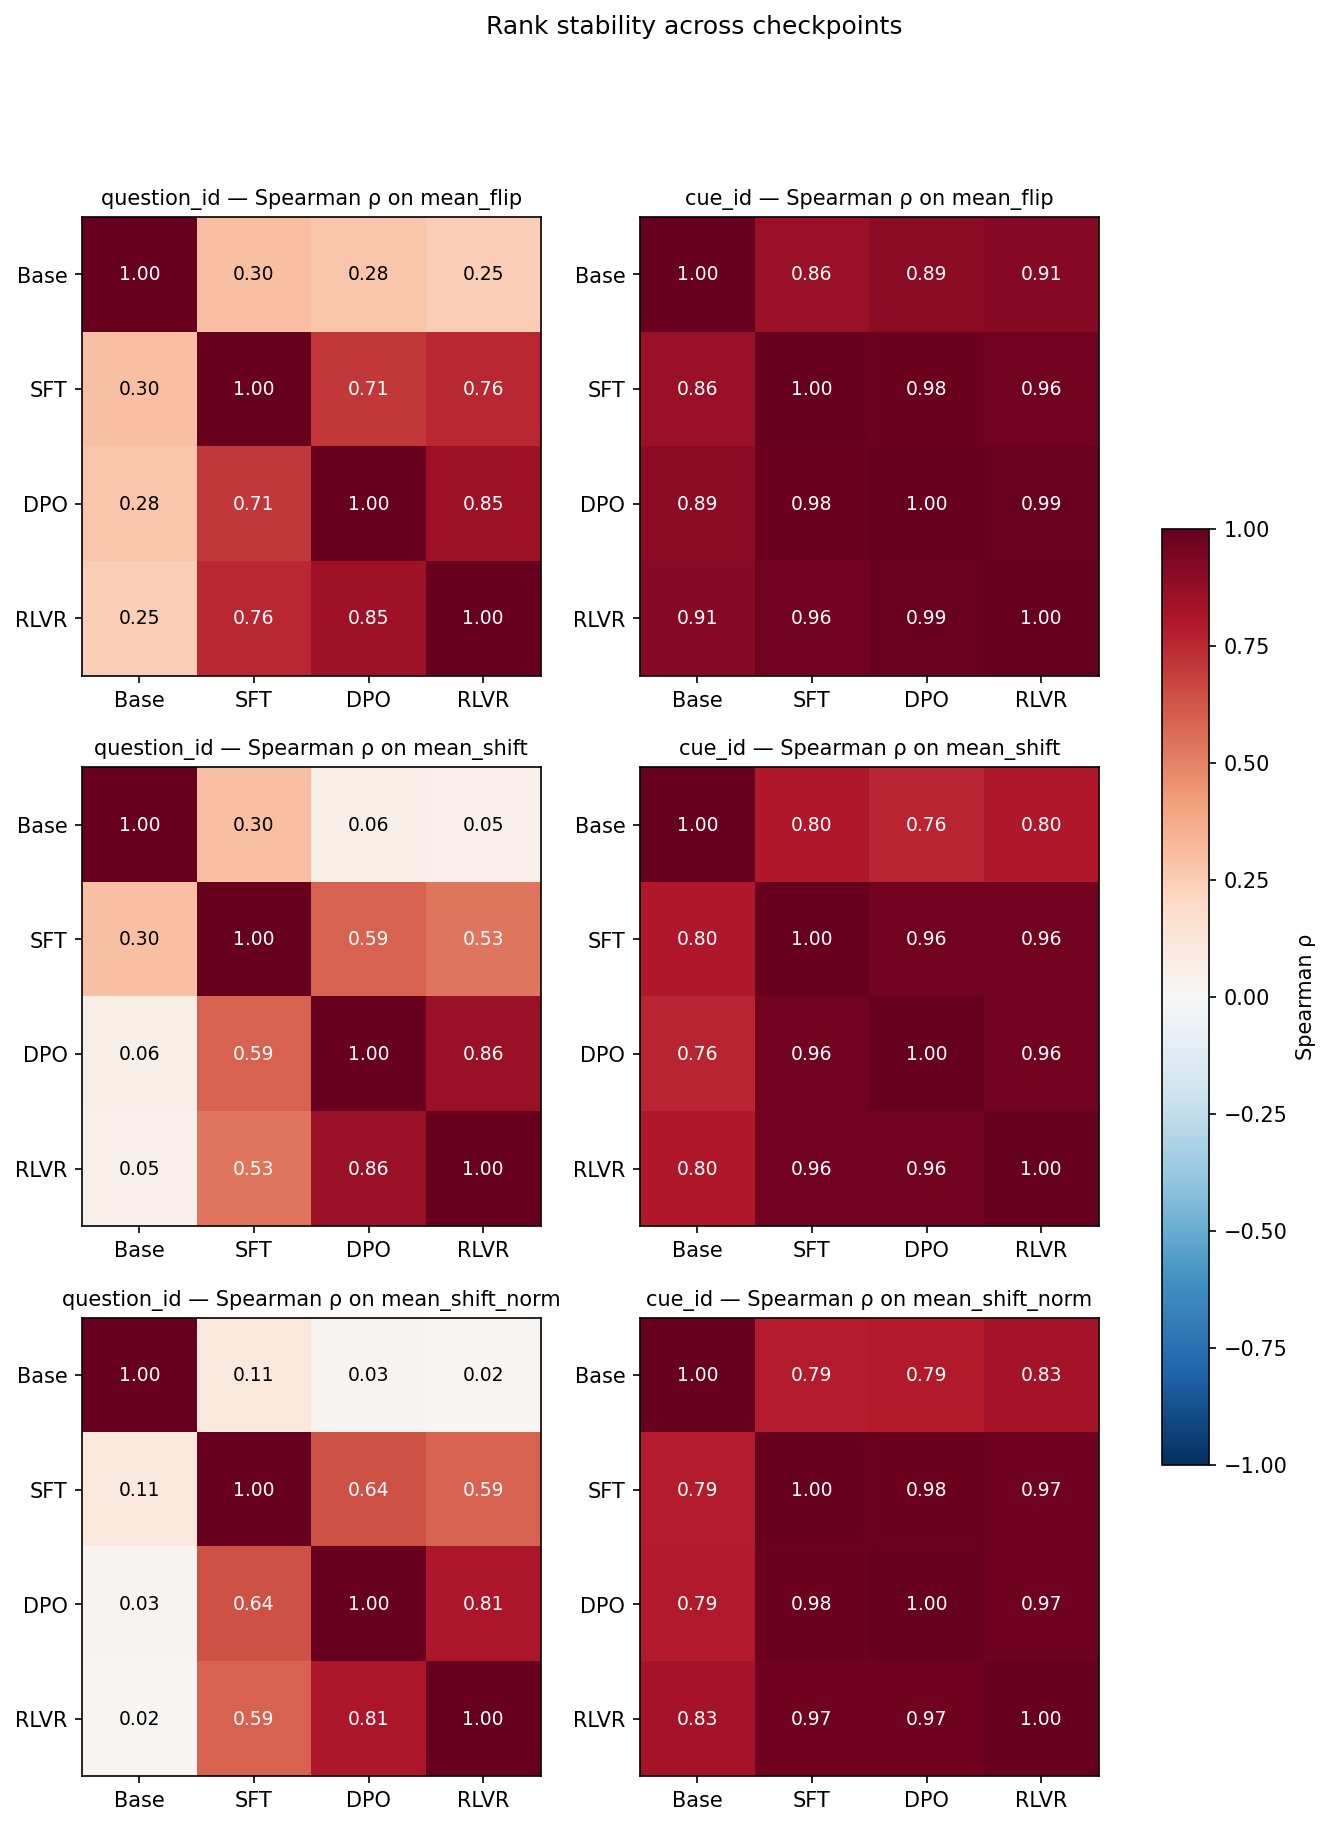

Data behind this chart, as committed beside it:
axis, metric, ckpt_a, ckpt_b, spearman_rho
question_id, mean_flip, Base, SFT, 0.3019
question_id, mean_flip, Base, DPO, 0.2758
question_id, mean_flip, Base, RLVR, 0.2475
question_id, mean_flip, SFT, DPO, 0.7094
question_id, mean_flip, SFT, RLVR, 0.7558
question_id, mean_flip, DPO, RLVR, 0.8472
question_id, mean_shift, Base, SFT, 0.3033
question_id, mean_shift, Base, DPO, 0.05998
question_id, mean_shift, Base, RLVR, 0.05123
question_id, mean_shift, SFT, DPO, 0.593
question_id, mean_shift, SFT, RLVR, 0.534
question_id, mean_shift, DPO, RLVR, 0.8633
question_id, mean_shift_norm, Base, SFT, 0.1091
question_id, mean_shift_norm, Base, DPO, 0.03112
question_id, mean_shift_norm, Base, RLVR, 0.01654
question_id, mean_shift_norm, SFT, DPO, 0.6362
question_id, mean_shift_norm, SFT, RLVR, 0.5908
question_id, mean_shift_norm, DPO, RLVR, 0.8086
cue_id, mean_flip, Base, SFT, 0.8649
cue_id, mean_flip, Base, DPO, 0.8947
cue_id, mean_flip, Base, RLVR, 0.9088
cue_id, mean_flip, SFT, DPO, 0.9807
cue_id, mean_flip, SFT, RLVR, 0.9614
cue_id, mean_flip, DPO, RLVR, 0.986
cue_id, mean_shift, Base, SFT, 0.7982
cue_id, mean_shift, Base, DPO, 0.7632
cue_id, mean_shift, Base, RLVR, 0.8035
cue_id, mean_shift, SFT, DPO, 0.9649
cue_id, mean_shift, SFT, RLVR, 0.9632
cue_id, mean_shift, DPO, RLVR, 0.9649
cue_id, mean_shift_norm, Base, SFT, 0.786
cue_id, mean_shift_norm, Base, DPO, 0.793
cue_id, mean_shift_norm, Base, RLVR, 0.8316
cue_id, mean_shift_norm, SFT, DPO, 0.9842
cue_id, mean_shift_norm, SFT, RLVR, 0.9702
cue_id, mean_shift_norm, DPO, RLVR, 0.9702
